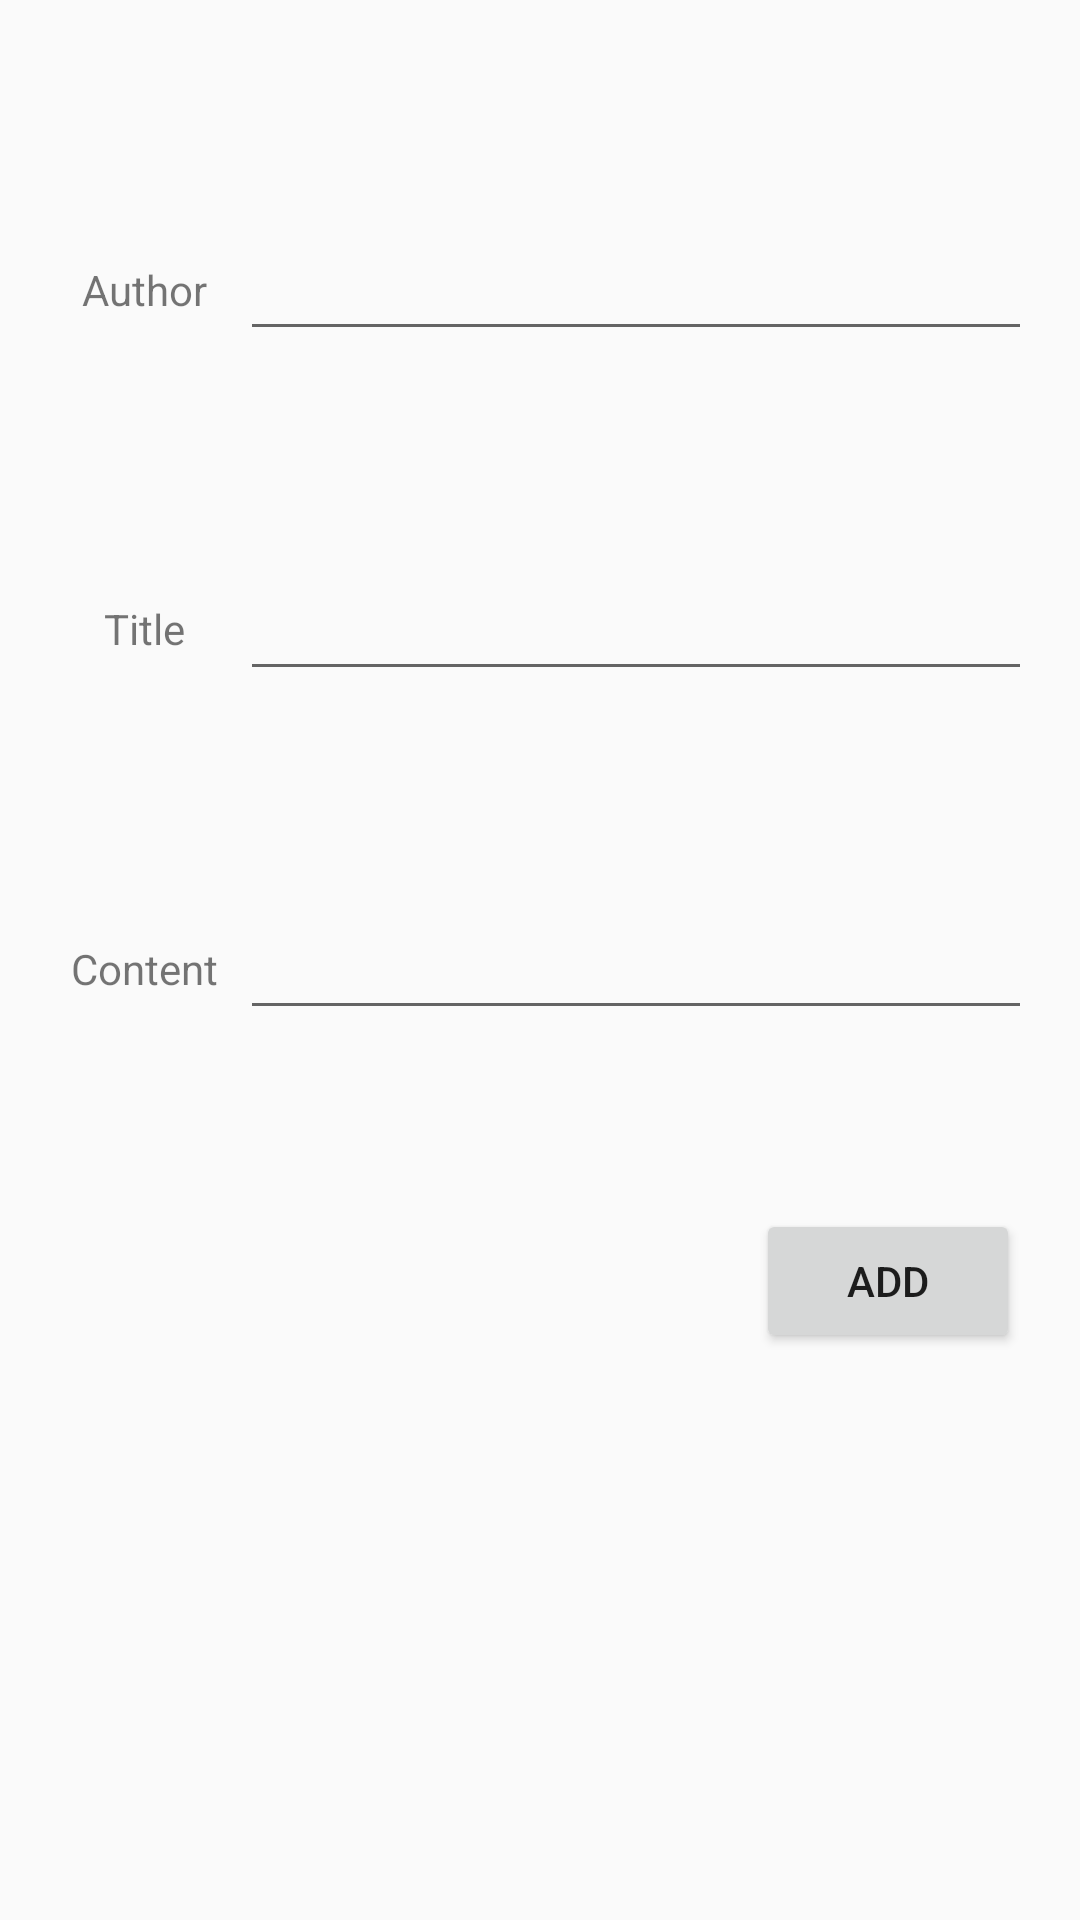

Reconstruct the res/layout file that produces this screen, plus the resources it refers to.
<!-- AndroidManifest.xml: application theme AppTheme -->
<!-- res/layout/fragment_edit_note_dialog.xml -->
<?xml version="1.0" encoding="utf-8"?>
<androidx.constraintlayout.widget.ConstraintLayout xmlns:android="http://schemas.android.com/apk/res/android"
        xmlns:app="http://schemas.android.com/apk/res-auto"
        android:layout_width="match_parent"
        android:layout_height="wrap_content"
        android:padding="@dimen/edit_note_padding">

    <androidx.constraintlayout.widget.Guideline
            android:id="@+id/vertical_guideline"
            android:layout_width="wrap_content"
            android:layout_height="wrap_content"
            android:orientation="vertical"
            app:layout_constraintGuide_begin="@dimen/edit_note_item_title_guideline" />

    <TextView
            android:id="@+id/author_title"
            android:layout_width="wrap_content"
            android:layout_height="wrap_content"
            android:padding="@dimen/edit_note_title_padding"
            android:gravity="center"
            android:text="@string/edit_note_author_title"
            app:layout_constraintLeft_toLeftOf="parent"
            app:layout_constraintRight_toLeftOf="@id/vertical_guideline"
            app:layout_constraintTop_toTopOf="@id/author_text"
            app:layout_constraintBottom_toBottomOf="@id/author_text"/>

    <EditText
            android:id="@+id/author_text"
            android:layout_width="0dp"
            android:layout_height="wrap_content"
            android:minHeight="@dimen/edit_note_item_min_height"
            android:layout_marginVertical="12dp"
            app:layout_constraintBottom_toTopOf="@id/title_text"
            app:layout_constraintLeft_toRightOf="@id/vertical_guideline"
            app:layout_constraintRight_toRightOf="parent"
            app:layout_constraintTop_toTopOf="parent" />

    <TextView
            android:id="@+id/title_title"
            android:layout_width="wrap_content"
            android:layout_height="wrap_content"
            android:padding="@dimen/edit_note_title_padding"
            android:gravity="center"
            android:text="@string/edit_note_title_title"
            app:layout_constraintLeft_toLeftOf="parent"
            app:layout_constraintRight_toLeftOf="@id/vertical_guideline"
            app:layout_constraintTop_toTopOf="@id/title_text"
            app:layout_constraintBottom_toBottomOf="@id/title_text"/>

    <EditText
            android:id="@+id/title_text"
            android:layout_width="0dp"
            android:layout_height="wrap_content"
            android:minHeight="@dimen/edit_note_item_min_height"
            android:layout_marginVertical="12dp"
            app:layout_constraintBottom_toTopOf="@id/content_text"
            app:layout_constraintLeft_toRightOf="@id/vertical_guideline"
            app:layout_constraintRight_toRightOf="parent"
            app:layout_constraintTop_toBottomOf="@id/author_text" />

    <TextView
            android:id="@+id/content_title"
            android:layout_width="wrap_content"
            android:layout_height="wrap_content"
            android:padding="@dimen/edit_note_title_padding"
            android:gravity="center"
            android:text="@string/edit_note_content_title"
            app:layout_constraintLeft_toLeftOf="parent"
            app:layout_constraintRight_toLeftOf="@id/vertical_guideline"
            app:layout_constraintTop_toTopOf="@id/content_text"
            app:layout_constraintBottom_toBottomOf="@id/content_text"/>

    <EditText
            android:id="@+id/content_text"
            android:layout_width="0dp"
            android:layout_height="wrap_content"
            android:minHeight="@dimen/edit_note_item_min_height"
            android:layout_marginVertical="12dp"
            app:layout_constraintBottom_toTopOf="@id/confirm_button"
            app:layout_constraintLeft_toRightOf="@id/vertical_guideline"
            app:layout_constraintRight_toRightOf="parent"
            app:layout_constraintTop_toBottomOf="@id/title_text" />

    <Button
            android:id="@+id/confirm_button"
            android:layout_width="wrap_content"
            android:layout_height="wrap_content"
            android:layout_margin="@dimen/edit_note_btn_margin"
            android:text="@string/edit_note_confirm_button"
            app:layout_constraintBottom_toBottomOf="parent"
            app:layout_constraintRight_toRightOf="parent"
            app:layout_constraintTop_toBottomOf="@id/title_text" />


</androidx.constraintlayout.widget.ConstraintLayout>
<!-- resources referenced by this layout -->
<resources>
  <dimen name="edit_note_btn_margin">4dp</dimen>
  <dimen name="edit_note_item_min_height">24dp</dimen>
  <dimen name="edit_note_item_title_guideline">64dp</dimen>
  <dimen name="edit_note_padding">16dp</dimen>
  <dimen name="edit_note_title_padding">4dp</dimen>
  <string name="edit_note_author_title">Author</string>
  <string name="edit_note_confirm_button">Add</string>
  <string name="edit_note_content_title">Content</string>
  <string name="edit_note_title_title">Title</string>
  <style name="AppTheme" parent="Theme.AppCompat.Light.NoActionBar">
          
          <item name="colorPrimary">@color/colorPrimary</item>
          <item name="colorPrimaryDark">@color/colorPrimaryDark</item>
          <item name="colorAccent">@color/colorAccent</item>
      </style>
  <!-- not gathered from this repository: default colours our renderer supplied (Android Studio template values) -->
  <color name="colorPrimary">#FF6200EE</color>
  <color name="colorPrimaryDark">#FF3700B3</color>
  <color name="colorAccent">#FF03DAC5</color>
</resources>
